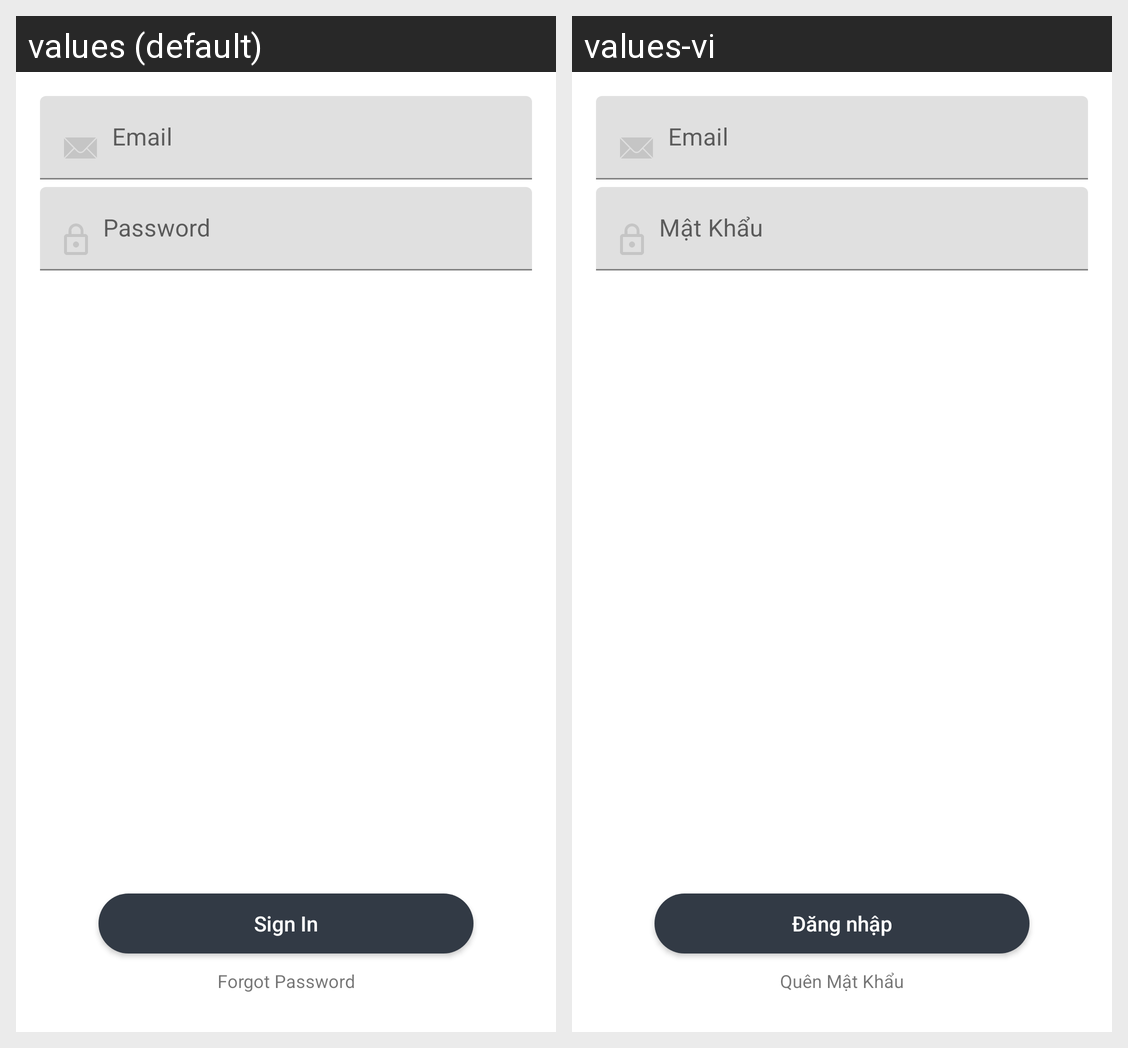

Locale-by-locale string values for the Android screen shown in this grid:
Android screen res/layout/fragment_form_sign_in.xml rendered under 2 locales, left to right: values (default), values-vi. Device: Nexus 5 (rendered at 1080×1920; each locale shown at half size, 540×960, under a caption strip naming it); theme Theme.MaterialComponents.DayNight.NoActionBar.
Strings drawn on this screen, with the default value and each locale's value (text and hints the layout hard-codes, and strings that could not be matched under every locale, appear in the picture but are not listed):

btn_sign_in
  values: Sign In
  values-vi: Đăng nhập

forgot_password
  values: Forgot Password
  values-vi: Quên Mật Khẩu
